Photos from the image-classification dataset "dataset" in the GitHub repository olcayertasmis/_DeepLearning_CNN-ForrestFire. Its 2 classes are: fire, no fire.

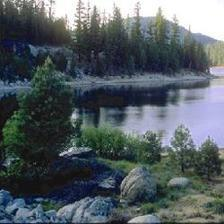
Label: no fire

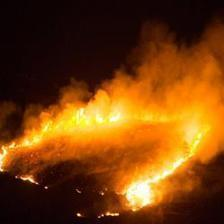
Label: fire

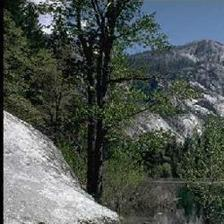
Label: no fire

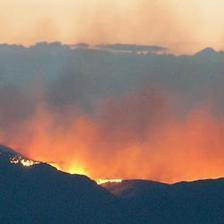
Label: fire

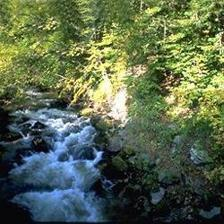
Label: no fire

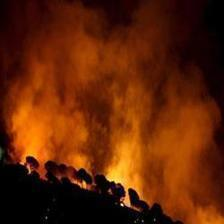
Label: fire
